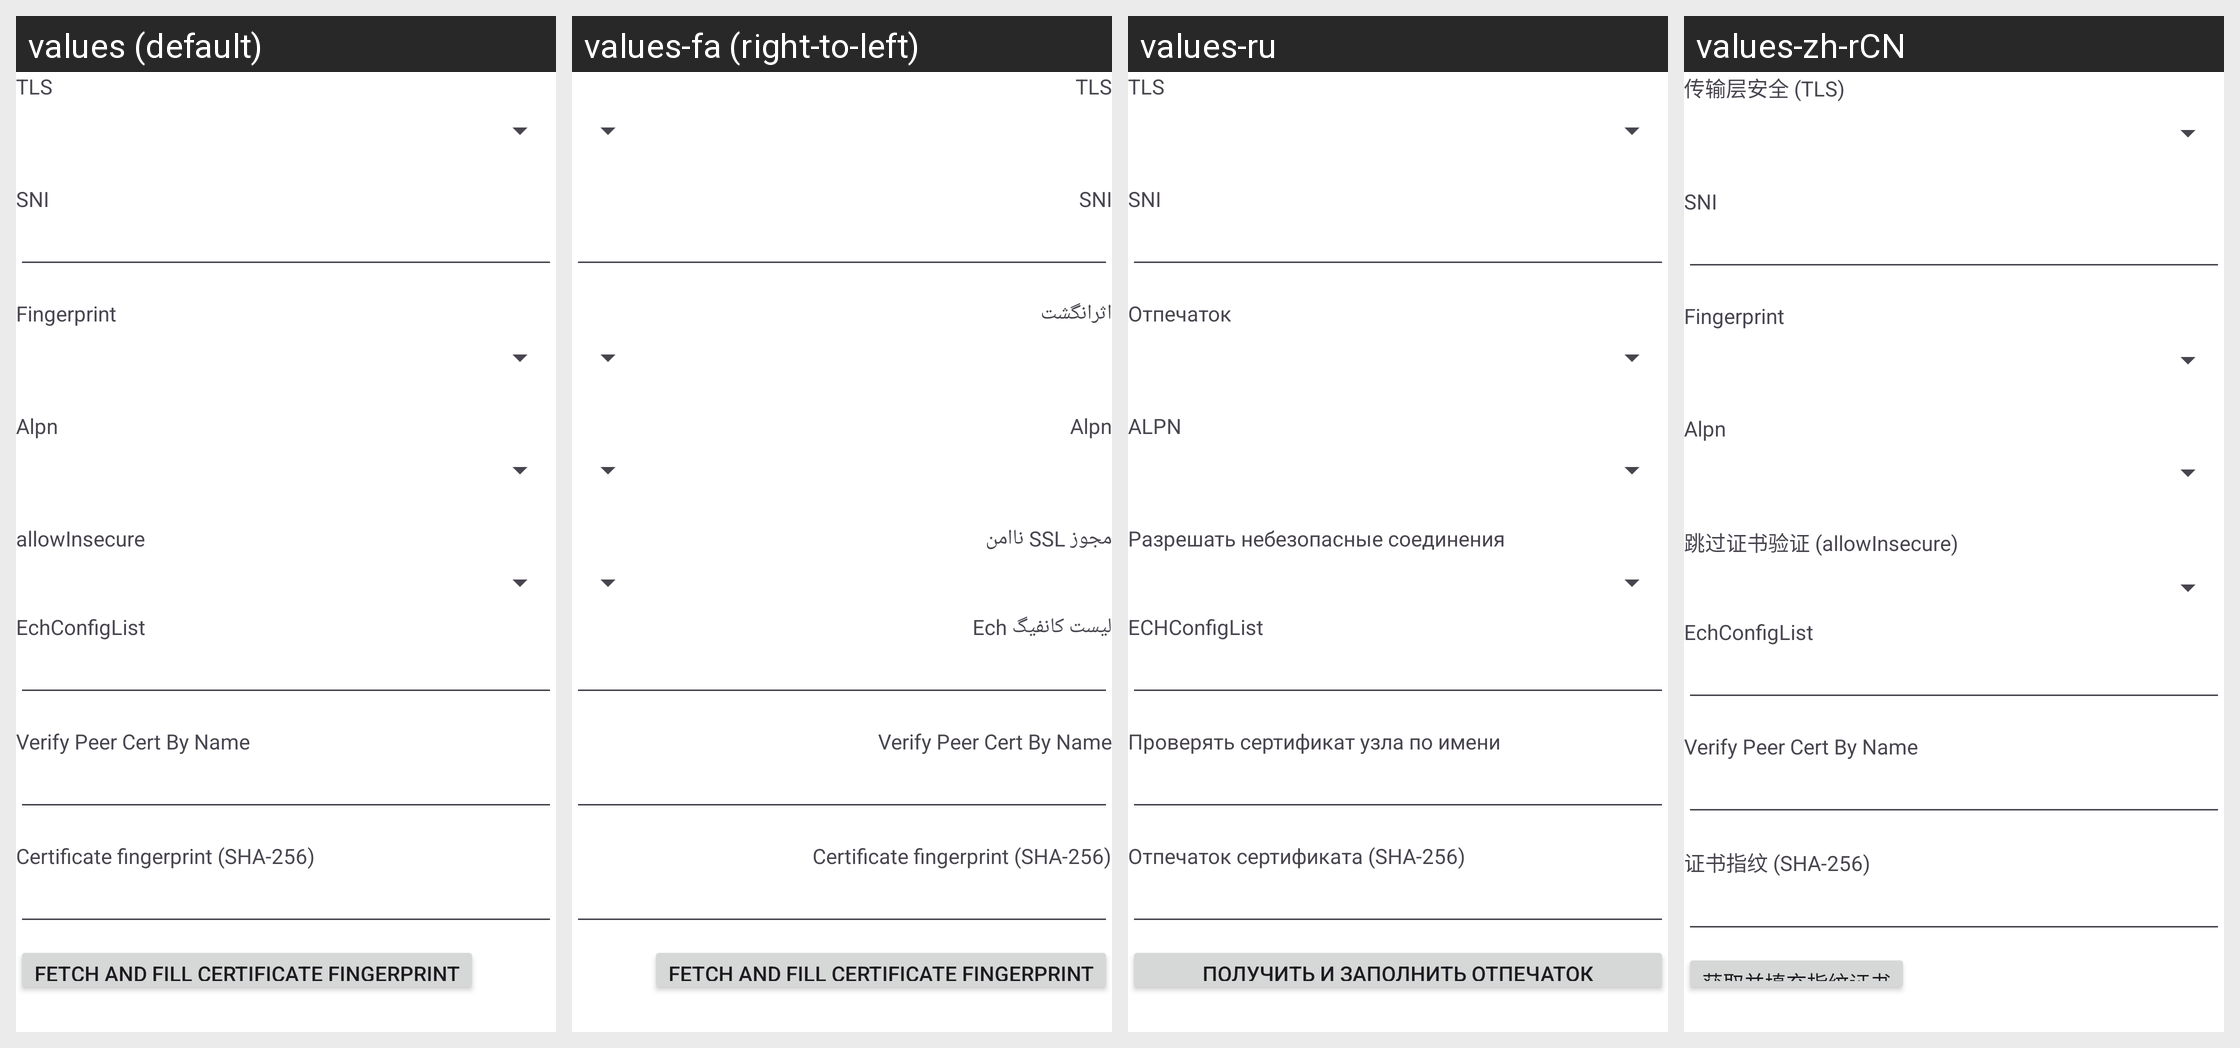

For this localized Android screen grid, give each drawn string resource with its value in every locale shown.
Android screen res/layout/layout_tls.xml rendered under 4 locales, left to right: values (default), values-fa (right-to-left), values-ru, values-zh-rCN. Device: Nexus 5 (rendered at 1080×1920; each locale shown at half size, 540×960, under a caption strip naming it); theme AppThemeDayNight.NoActionBar.
Other locales in the repository, not shown: values-ar, values-bn, values-bqi-rIR, values-vi, values-zh-rTW.
Strings drawn on this screen, with the default value and each locale's value (text and hints the layout hard-codes, and strings that could not be matched under every locale, appear in the picture but are not listed):

server_lab_stream_security
  values: TLS
  values-fa: TLS
  values-ru: TLS
  values-zh-rCN: 传输层安全 (TLS)

server_lab_sni
  values: SNI
  values-fa: SNI
  values-ru: SNI
  values-zh-rCN: SNI

server_lab_stream_fingerprint
  values: Fingerprint
  values-fa: اثرانگشت
  values-ru: Отпечаток
  values-zh-rCN: Fingerprint

server_lab_stream_alpn
  values: Alpn
  values-fa: Alpn
  values-ru: ALPN
  values-zh-rCN: Alpn

server_lab_allow_insecure
  values: allowInsecure
  values-fa: مجوز SSL ناامن
  values-ru: Разрешать небезопасные соединения
  values-zh-rCN: 跳过证书验证 (allowInsecure)

server_lab_ech_config_list
  values: EchConfigList
  values-fa: لیست کانفیگ Ech
  values-ru: ECHConfigList
  values-zh-rCN: EchConfigList

server_lab_verify_peer_cert_by_name
  values: Verify Peer Cert By Name
  values-fa: Verify Peer Cert By Name
  values-ru: Проверять сертификат узла по имени
  values-zh-rCN: Verify Peer Cert By Name

server_lab_pinned_ca256
  values: Certificate fingerprint (SHA-256)
  values-fa: Certificate fingerprint (SHA-256)
  values-ru: Отпечаток сертификата (SHA-256)
  values-zh-rCN: 证书指纹 (SHA-256)

pinned_ca256_action_fetch
  values: Fetch and fill certificate fingerprint
  values-fa: Fetch and fill certificate fingerprint
  values-ru: Получить и заполнить отпечаток сертификата
  values-zh-rCN: 获取并填充指纹证书
